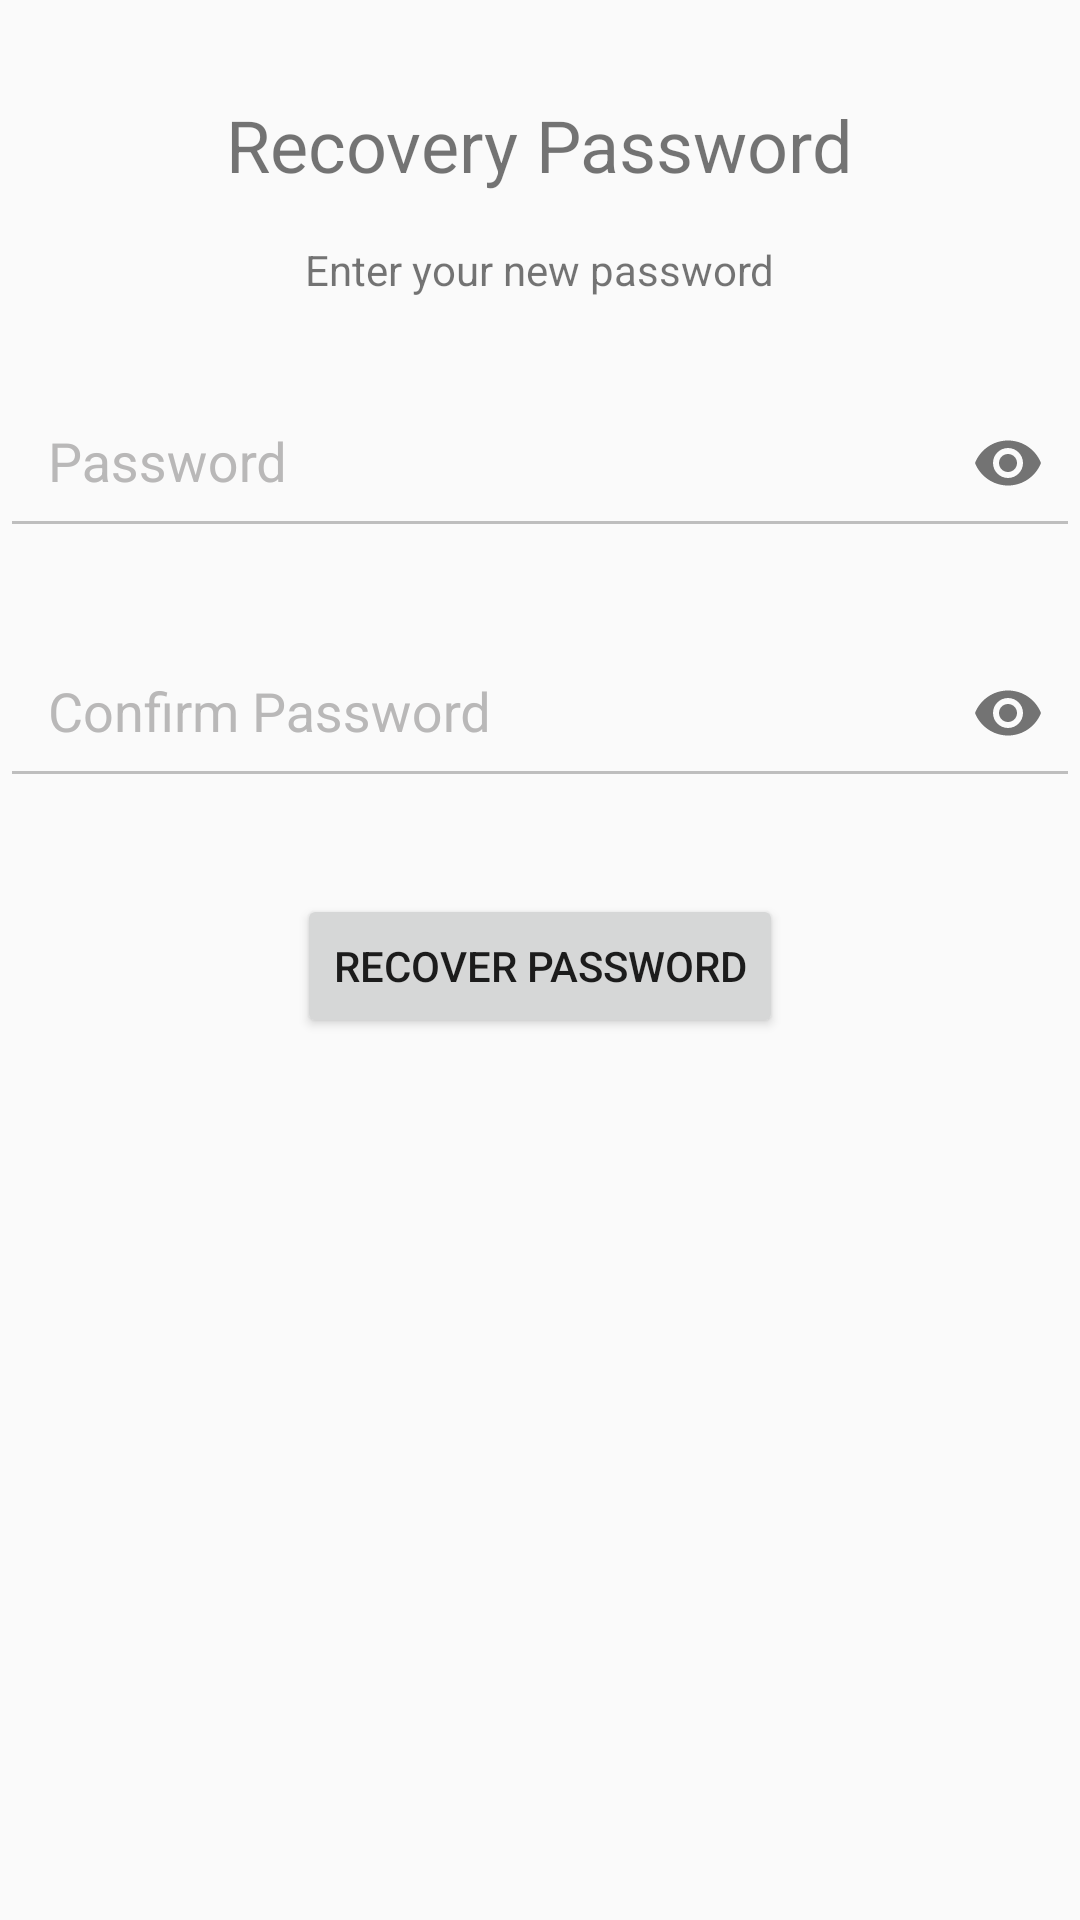

Layout XML and referenced resources for this Android screen:
<!-- AndroidManifest.xml: application theme Theme.EarthSustain -->
<!-- res/layout/fragment_recover_password.xml -->
<?xml version="1.0" encoding="utf-8"?>
<FrameLayout xmlns:android="http://schemas.android.com/apk/res/android"
    xmlns:tools="http://schemas.android.com/tools"
    android:layout_width="match_parent"
    android:layout_height="match_parent"
    xmlns:app="http://schemas.android.com/apk/res-auto"
    tools:context=".fragment.RecoverPasswordFragment">

    <RelativeLayout
        android:layout_width="match_parent"
        android:layout_height="match_parent"
        tools:context=".LoginActivity">


        <TextView
            android:id="@+id/recoveryText"
            android:layout_width="wrap_content"
            android:layout_height="wrap_content"
            android:layout_centerHorizontal="true"
            android:layout_marginTop="32dp"
            android:text="@string/title_passwordView"
            android:textSize="24sp" />

        <TextView
            android:id="@+id/instructionText"
            android:layout_width="wrap_content"
            android:layout_height="wrap_content"
            android:layout_below="@id/recoveryText"
            android:layout_centerHorizontal="true"
            android:layout_marginTop="16dp"
            android:text="@string/text_recPassDesc" />

        
        <com.google.android.material.textfield.TextInputLayout
            android:id="@+id/passwordTextInputLayout"
            android:layout_width="match_parent"
            android:layout_height="wrap_content"
            android:layout_below="@id/instructionText"
            android:layout_marginTop="16dp"
            android:textColorHint="#B9B8B8"
            app:passwordToggleEnabled="true">

            <EditText
                android:id="@+id/passwordEditText"
                android:layout_width="match_parent"
                android:layout_height="wrap_content"

                android:backgroundTint="#BEBEBE"
                android:hint="Password"
                android:inputType="textPassword"
                android:padding="16dp"
                android:textSize="18sp" />
        </com.google.android.material.textfield.TextInputLayout>

        
        <com.google.android.material.textfield.TextInputLayout
            android:id="@+id/confirmPasswordTextInputLayout"
            android:layout_width="match_parent"
            android:layout_height="wrap_content"
            android:layout_below="@id/passwordTextInputLayout"
            android:layout_marginTop="16dp"
            android:textColorHint="#B9B8B8"
            app:passwordToggleEnabled="true">

            <EditText
                android:id="@+id/confirmPasswordEditText"
                android:layout_width="match_parent"
                android:layout_height="wrap_content"

                android:backgroundTint="#BEBEBE"
                android:hint="Confirm Password"
                android:inputType="textPassword"
                android:padding="16dp"
                android:textSize="18sp" />
        </com.google.android.material.textfield.TextInputLayout>

        <Button
            android:id="@+id/recoverButton"
            android:layout_width="wrap_content"
            android:layout_height="wrap_content"
            android:layout_below="@id/confirmPasswordTextInputLayout"
            android:layout_centerHorizontal="true"
            android:layout_marginTop="32dp"
            android:text="@string/button_recoverPass" />

    </RelativeLayout>
</FrameLayout>
<!-- resources referenced by this layout -->
<resources>
  <string name="button_recoverPass">Recover Password</string>
  <string name="text_recPassDesc">Enter your new password</string>
  <string name="title_passwordView">Recovery Password</string>
  <style name="Theme.EarthSustain" parent="Base.Theme.EarthSustain" />
  <style name="Base.Theme.EarthSustain" parent="Theme.AppCompat.Light.NoActionBar">
          
          
      </style>
</resources>
